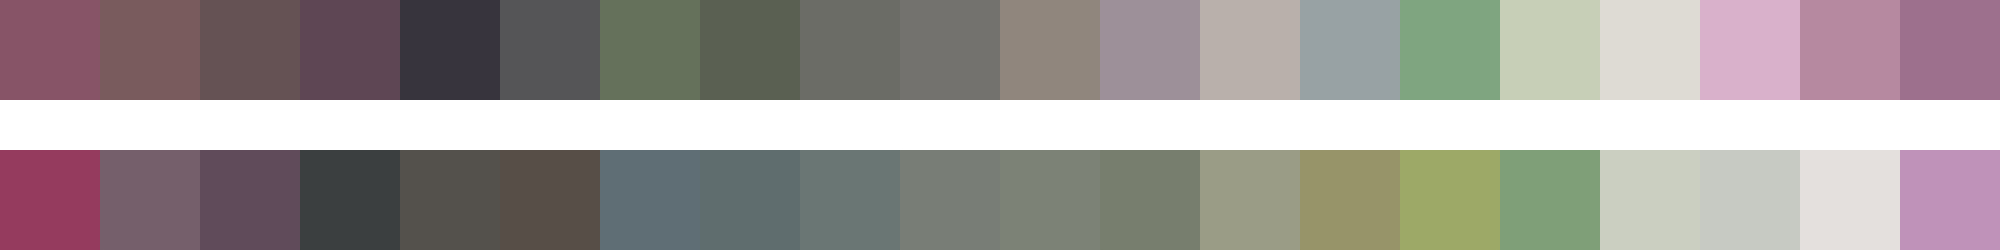

The table this chart was drawn from, first rows:
#865466	#7a5b5d	#645254	#5e4655	#38343e	#555558	#66715c	#5b6152	#6a6c65	#74726e	#91867d	#9e9099	#b9b0ac	#98a2a4	#7ea57f	#c8cfb7	#dedad4	#dab1ca	#b789a0	#9d718e
#953b5e	#745f6a	#5f4b59	#3b3f40	#54504b	#574e48	#5f6d75	#606d6f	#697674	#787d76	#7c8275	#787e6d	#9b9c85	#969468	#9daa67	#7f9f79	#cbcfc1	#c7cac3	#e4e0de	#bf92ba
